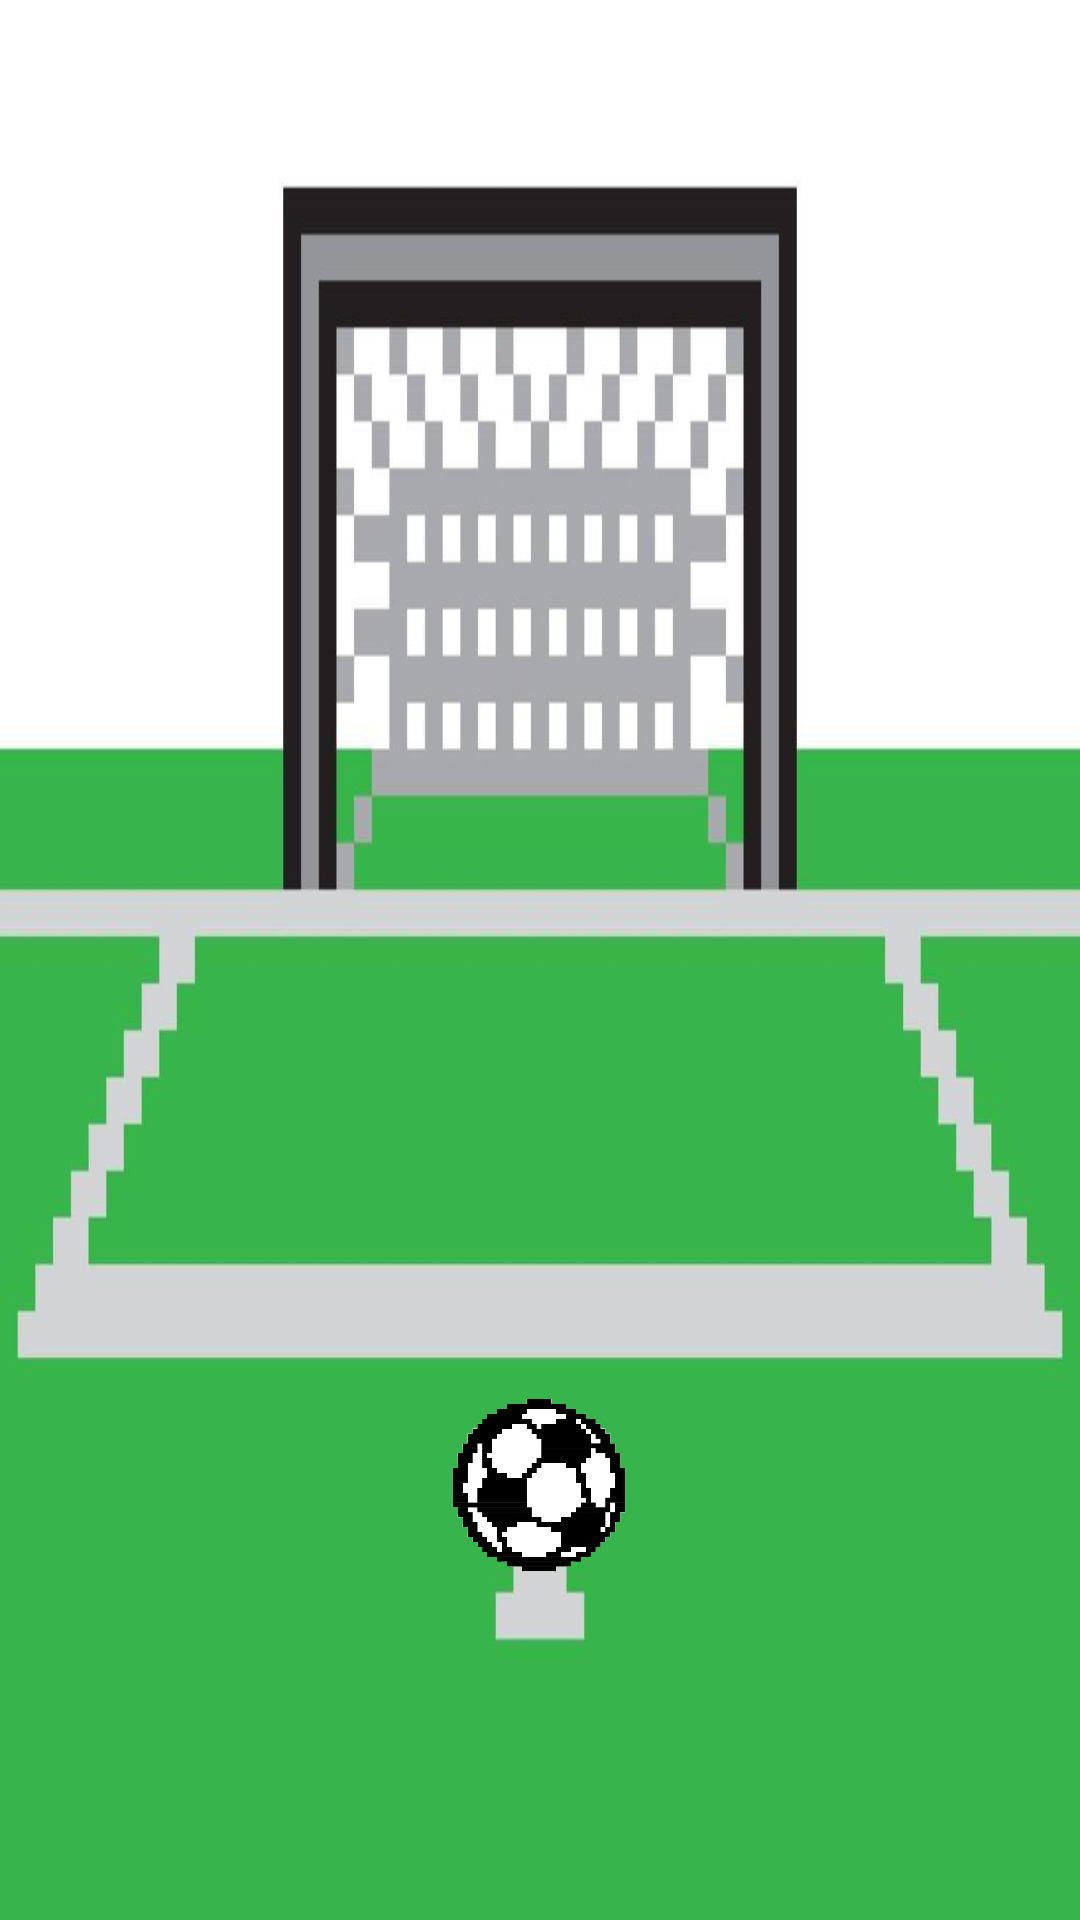

The Android layout XML behind this screen, and the referenced resources:
<!-- AndroidManifest.xml: application theme Theme.DumbQuiz -->
<!-- res/layout/activity_desafio05.xml -->
<?xml version="1.0" encoding="utf-8"?>
<androidx.constraintlayout.widget.ConstraintLayout xmlns:android="http://schemas.android.com/apk/res/android"
    xmlns:app="http://schemas.android.com/apk/res-auto"
    xmlns:tools="http://schemas.android.com/tools"
    android:id="@+id/main"
    android:layout_width="match_parent"
    android:layout_height="match_parent"
    android:background="@drawable/campo"
    tools:context=".Desafio05">


    <ImageView
        android:id="@+id/bola"
        android:layout_width="59dp"
        android:layout_height="64dp"
        android:src="@drawable/bola"
        app:layout_constraintBottom_toBottomOf="parent"
        app:layout_constraintEnd_toEndOf="parent"
        app:layout_constraintStart_toStartOf="parent"
        app:layout_constraintTop_toTopOf="parent"
        app:layout_constraintVertical_bias="0.804" />

    <ImageView
        android:id="@+id/gol"
        android:layout_width="168dp"
        android:layout_height="149dp"
        android:src="@drawable/container"
        android:visibility="invisible"
        app:layout_constraintBottom_toBottomOf="parent"
        app:layout_constraintEnd_toEndOf="parent"
        app:layout_constraintHorizontal_bias="0.028"
        app:layout_constraintStart_toStartOf="parent"
        app:layout_constraintTop_toTopOf="parent"
        app:layout_constraintVertical_bias="0.062" />

    <ImageView
        android:id="@+id/gol2"
        android:layout_width="171dp"
        android:layout_height="149dp"
        android:src="@drawable/container2"
        android:visibility="invisible"
        app:layout_constraintBottom_toBottomOf="parent"
        app:layout_constraintEnd_toEndOf="parent"
        app:layout_constraintHorizontal_bias="0.971"
        app:layout_constraintStart_toStartOf="parent"
        app:layout_constraintTop_toTopOf="parent"
        app:layout_constraintVertical_bias="0.062" />

    <ImageView
        android:id="@+id/gol3"
        android:layout_width="243dp"
        android:layout_height="85dp"
        android:src="@drawable/container2"
        android:visibility="invisible"
        app:layout_constraintBottom_toBottomOf="parent"
        app:layout_constraintEnd_toEndOf="parent"
        app:layout_constraintStart_toStartOf="parent"
        app:layout_constraintTop_toTopOf="parent"
        app:layout_constraintVertical_bias="0.255" />


</androidx.constraintlayout.widget.ConstraintLayout>
<!-- resources referenced by this layout -->
<resources>
  <!-- drawable bola: png bitmap (drawable, 143566 bytes) -->
  <!-- drawable campo: jpg bitmap (drawable, 39182 bytes) -->
  <!-- drawable container2 (drawable) -->
  <?xml version="1.0" encoding="utf-8"?>
  <shape xmlns:android="http://schemas.android.com/apk/res/android">
      <gradient
          android:startColor="@color/yellow"
          android:endColor="#00FFFFFF"
          android:angle="0"
          android:type="linear" />
  
  </shape>
  <style name="Theme.DumbQuiz" parent="Base.Theme.DumbQuiz" />
  <color name="yellow">#FFC107</color>
  <style name="Base.Theme.DumbQuiz" parent="Theme.Material3.DayNight.NoActionBar">
          
          
      </style>
</resources>
